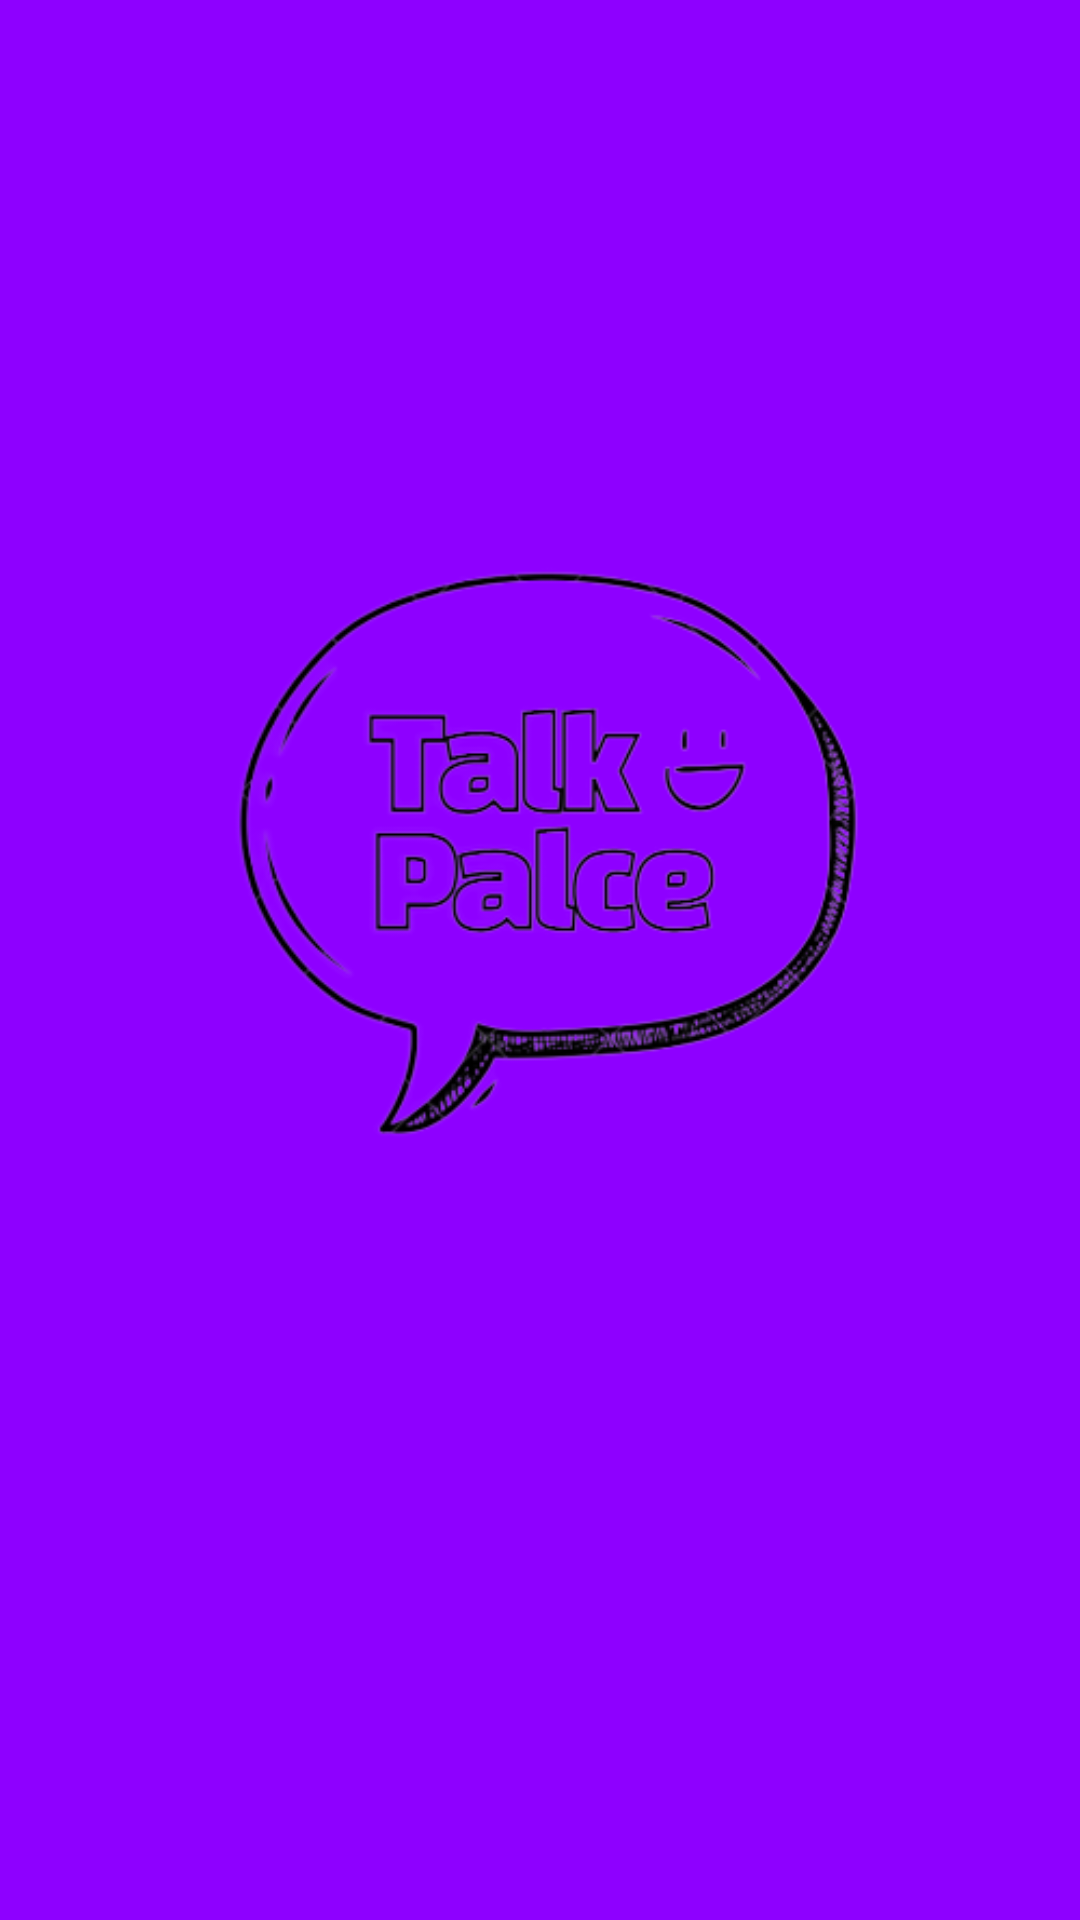

Android layout source for this screen:
<!-- AndroidManifest.xml: application theme Theme.TalkPlace -->
<!-- res/layout/activity_splash.xml -->
<?xml version="1.0" encoding="utf-8"?>
<androidx.constraintlayout.widget.ConstraintLayout xmlns:android="http://schemas.android.com/apk/res/android"
    xmlns:app="http://schemas.android.com/apk/res-auto"
    xmlns:tools="http://schemas.android.com/tools"
    android:layout_width="match_parent"
    android:layout_height="match_parent"
    android:background="@color/purple"
    tools:context=".SplashActivity">

    <ImageView
        android:layout_width="wrap_content"
        android:layout_height="wrap_content"
        android:scaleType="fitCenter"
        android:src="@drawable/img_talk_place_logo"
        app:layout_constraintBottom_toBottomOf="parent"
        app:layout_constraintEnd_toEndOf="parent"
        app:layout_constraintVertical_bias="0.3"
        app:layout_constraintStart_toStartOf="parent"
        app:layout_constraintTop_toTopOf="parent" />

</androidx.constraintlayout.widget.ConstraintLayout>
<!-- resources referenced by this layout -->
<resources>
  <color name="purple">#8E00FF</color>
  <!-- drawable img_talk_place_logo: png bitmap (drawable, 70959 bytes) -->
  <style name="Theme.TalkPlace" parent="Theme.AppCompat.Light">
          
          <item name="windowNoTitle">true</item>
          <item name="colorPrimary">@color/purple_500</item>
          <item name="colorPrimaryVariant">@color/purple</item>
          <item name="colorOnPrimary">@color/white</item>
          
          <item name="colorSecondary">@color/teal_200</item>
          <item name="colorSecondaryVariant">@color/teal_700</item>
          <item name="colorOnSecondary">@color/black</item>
          
          <item name="android:statusBarColor">?attr/colorPrimaryVariant</item>
          
          <item name="appBarLayoutStyle">@style/AppBarStyle</item>
      </style>
  <color name="purple_500">#FF6200EE</color>
  <color name="white">#FFFFFFFF</color>
  <color name="teal_200">#FF03DAC5</color>
  <color name="teal_700">#FF018786</color>
  <color name="black">#FF000000</color>
  <style name="AppBarStyle" parent="Widget.Design.AppBarLayout">
          <item name="background">@color/white</item>
      </style>
</resources>
